Run: headless pygame with SDL's dummy video driver; simulated clock (each Clock.tick advances the game by its frame time, no real sleeping); random seed 0; keys injected as events and as key.get_pressed() state; no mouse input.
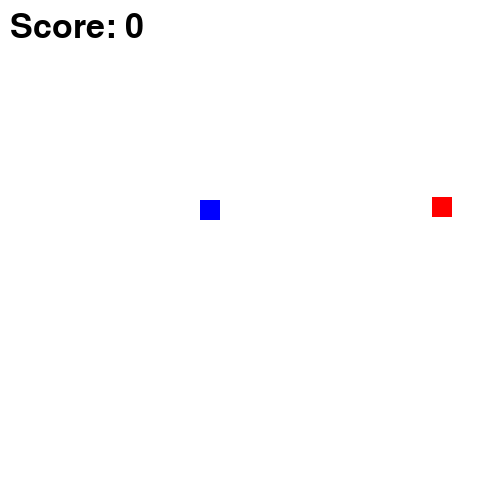
Frame 1 of 4 · flips 1–60 · no input
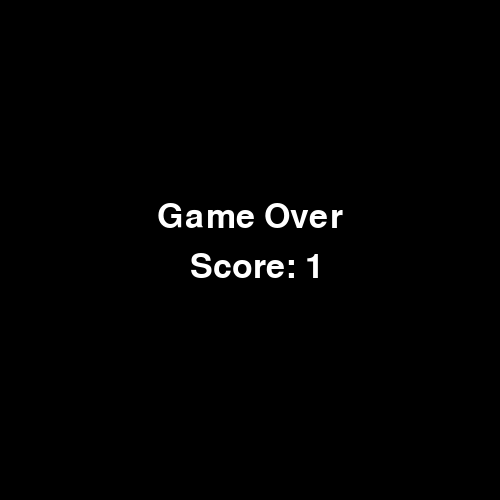
Frame 2 of 4 · flips 61–180 · tapped SPACE, RETURN · held RIGHT (→), D
Frame 3 of 4 · flips 181–300 · held DOWN (↓), S · screen unchanged from frame 2, image omitted
Frame 4 of 4 · flips 301–420 · held LEFT (←), A, UP (↑), W · screen unchanged from frame 3, image omitted

The pygame program that drew these frames:

import pygame
import random
pygame.init()
WIDTH, HEIGHT = 500, 500
screen = pygame.display.set_mode((WIDTH, HEIGHT))
pygame.display.set_caption("Blue and Red Sprite Game")
BLUE, RED, BLACK, WHITE = (0, 0, 255), (255, 0, 0), (0, 0, 0), (255, 255, 255)
font = pygame.font.Font(None, 50)
#blue_size = 20
blue_pos = [200, 200]
speed = 5
score = 0
red_pos = [random.randint(0, WIDTH - 20), random.randint(0, HEIGHT - 20)]
game_state = "playing"
bg = pygame.Surface((WIDTH, HEIGHT))
bg.fill(WHITE)

clock = pygame.time.Clock()

# Game Loop
while True:
    for event in pygame.event.get():
        if event.type == pygame.QUIT:
            pygame.quit()
    keys = pygame.key.get_pressed()
    if game_state == "playing":
        if keys[pygame.K_LEFT]:  blue_pos[0] -= speed
        if keys[pygame.K_RIGHT]: blue_pos[0] += speed
        if keys[pygame.K_UP]:    blue_pos[1] -= speed
        if keys[pygame.K_DOWN]:  blue_pos[1] += speed
        blue_rect = pygame.Rect(*blue_pos, 20, 20)
        red_rect = pygame.Rect(*red_pos, 20, 20)
        if blue_rect.colliderect(red_rect):
            score += 1
            red_pos = [random.randint(0, WIDTH - 20), random.randint(0, HEIGHT - 20)]
        if score >= 10:
            game_state = "win"

        if (blue_pos[0] < 0 or blue_pos[0] + 20 > WIDTH or
            blue_pos[1] < 0 or blue_pos[1] + 20 > HEIGHT):
            game_state = "game_over"

        screen.blit(bg, (0, 0))
        pygame.draw.rect(screen, BLUE, blue_rect)
        pygame.draw.rect(screen, RED, red_rect)
        screen.blit(font.render(f"Score: {score}", True, BLACK), (10, 10))

    else:
        screen.fill(BLACK)
        msg = "You Win!" if game_state == "win" else "Game Over"
        msg_text = font.render(msg, True, WHITE)
        screen.blit(msg_text, (WIDTH // 2 - msg_text.get_width() // 2, HEIGHT // 2 - 50))
        screen.blit(font.render(f"Score: {score}", True, WHITE), (WIDTH // 2 - 60, HEIGHT // 2))

    pygame.display.flip()
    clock.tick(30)
